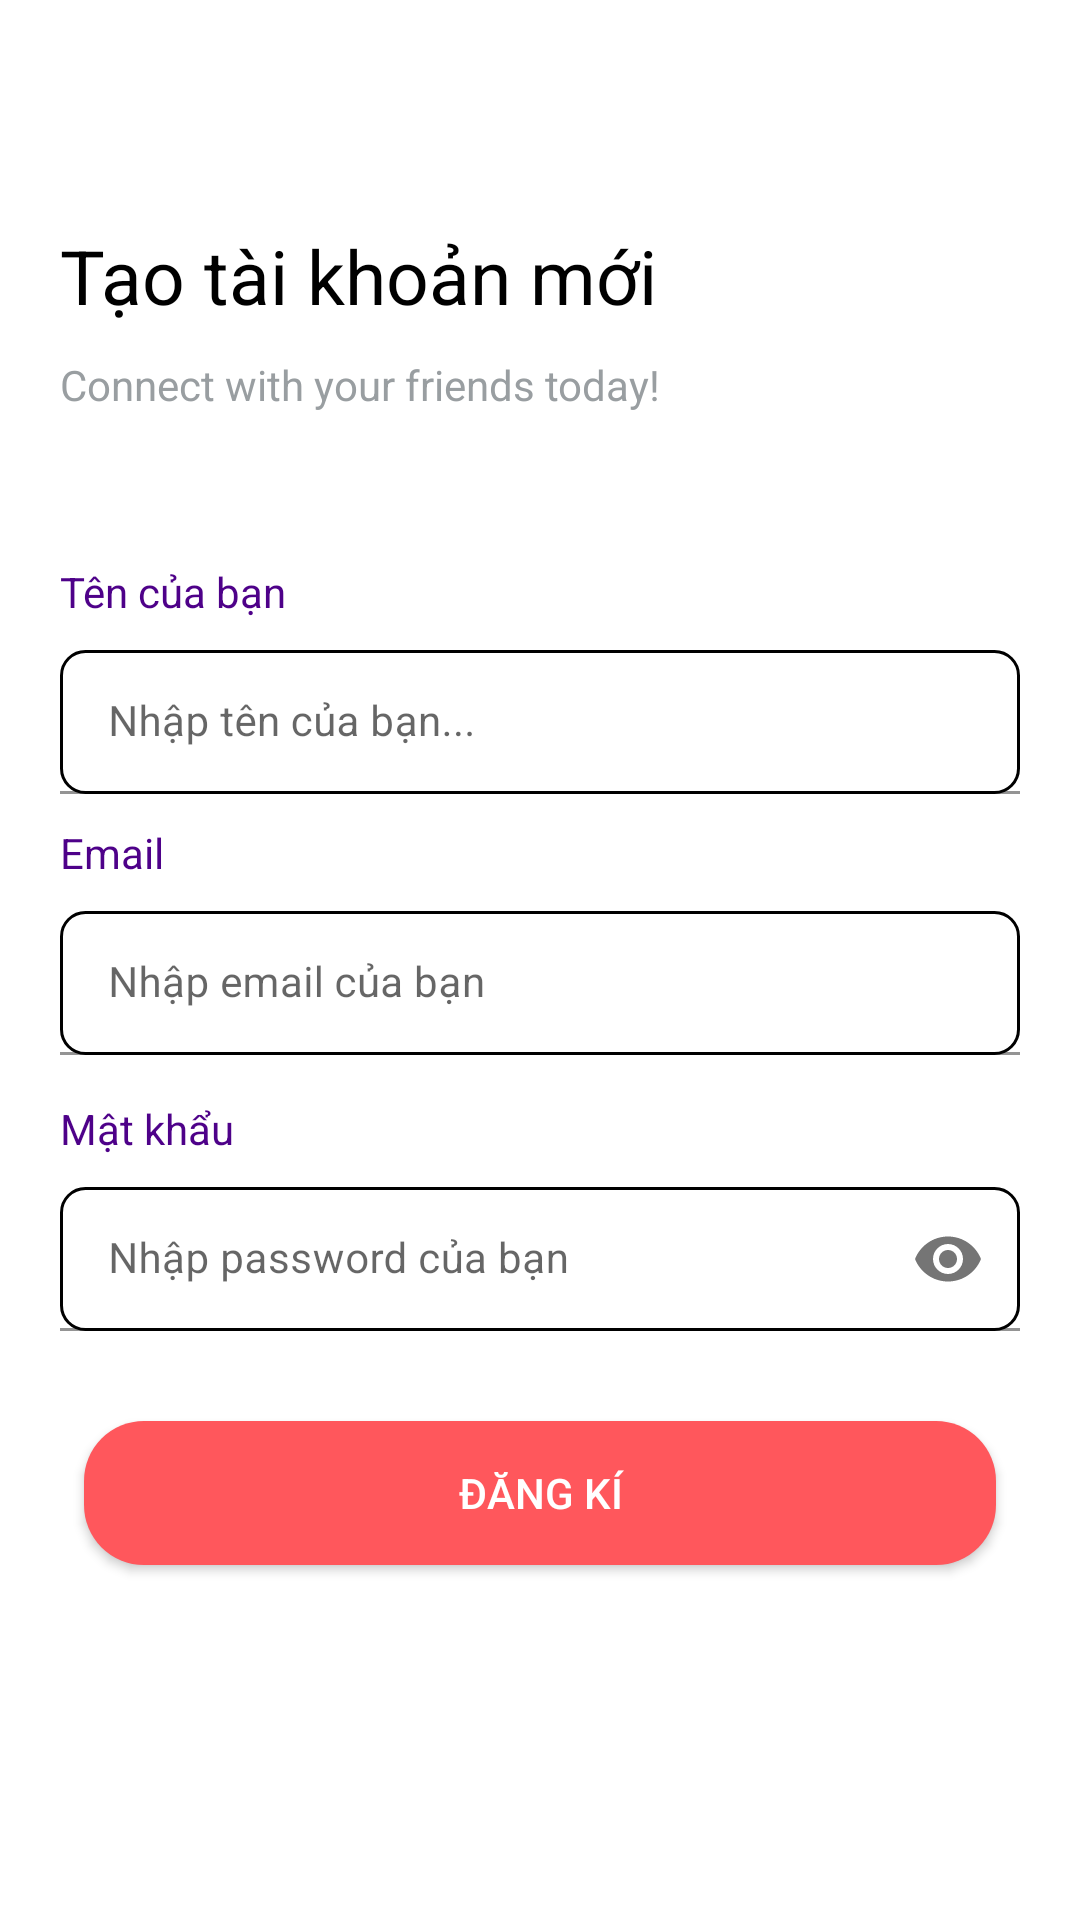

Android layout source for this screen:
<!-- AndroidManifest.xml: application theme Theme.Project -->
<!-- res/layout/activity_register.xml -->
<?xml version="1.0" encoding="utf-8"?>
<androidx.constraintlayout.widget.ConstraintLayout xmlns:android="http://schemas.android.com/apk/res/android"
    xmlns:app="http://schemas.android.com/apk/res-auto"
    xmlns:tools="http://schemas.android.com/tools"
    android:layout_width="match_parent"
    android:layout_height="match_parent"
    tools:context=".ui.ActivityRegister">

    <ImageView
        android:id="@+id/imageBack"
        android:layout_width="@dimen/size_40dp"
        android:layout_height="@dimen/size_40dp"
        android:layout_marginTop="@dimen/size_5dp"
        android:src="@drawable/back"
        app:layout_constraintStart_toStartOf="parent"
        app:layout_constraintTop_toTopOf="parent" />

    <TextView
        android:id="@+id/tvWellcome"
        android:layout_width="match_parent"
        android:layout_height="wrap_content"
        android:layout_marginHorizontal="@dimen/size_20dp"
        android:layout_marginTop="@dimen/size_30dp"
        android:text="Tạo tài khoản mới"
        android:textColor="#000000"
        android:textSize="25sp"
        app:layout_constraintStart_toStartOf="parent"
        app:layout_constraintTop_toBottomOf="@+id/imageBack" />

    <TextView
        android:id="@+id/tv_content"
        android:layout_width="match_parent"
        android:layout_height="wrap_content"
        android:layout_marginHorizontal="@dimen/size_20dp"
        android:layout_marginTop="@dimen/size_10dp"
        android:text="Connect with your friends today!"
        android:textColor="#999EA1"
        app:layout_constraintTop_toBottomOf="@id/tvWellcome" />

    <TextView
        android:id="@+id/tvName"
        android:layout_width="wrap_content"
        android:layout_height="wrap_content"
        android:layout_marginHorizontal="@dimen/size_20dp"
        android:layout_marginTop="@dimen/size_50dp"
        android:text="Tên của bạn"
        android:textColor="#4E0189"
        app:layout_constraintStart_toStartOf="parent"
        app:layout_constraintTop_toBottomOf="@id/tv_content" />

    <com.google.android.material.textfield.TextInputLayout
        android:id="@+id/layoutName"
        android:layout_width="match_parent"
        android:layout_height="wrap_content"
        android:background="@null"
        app:layout_constraintTop_toBottomOf="@id/tvName">

        <EditText
            android:id="@+id/edt_name"
            android:layout_width="match_parent"
            android:layout_height="48dp"
            android:layout_marginHorizontal="@dimen/size_20dp"
            android:layout_marginTop="@dimen/size_10dp"
            android:background="@drawable/blue_outline_white_background"
            android:hint="Nhập tên của bạn..."
            android:textSize="@dimen/size_text_14sp"
            tools:layout_editor_absoluteX="20dp" />
    </com.google.android.material.textfield.TextInputLayout>

    <TextView
        android:id="@+id/tvEmail"
        android:layout_width="wrap_content"
        android:layout_height="wrap_content"
        android:layout_marginHorizontal="@dimen/size_20dp"
        android:layout_marginTop="@dimen/size_10dp"
        android:text="Email"
        android:textColor="#4E0189"
        app:layout_constraintStart_toStartOf="parent"
        app:layout_constraintTop_toBottomOf="@id/layoutName" />

    <com.google.android.material.textfield.TextInputLayout
        android:id="@+id/layoutEmail"
        android:layout_width="match_parent"
        android:layout_height="wrap_content"
        app:layout_constraintTop_toBottomOf="@id/tvEmail">

        <EditText
            android:id="@+id/edt_email"
            android:layout_width="match_parent"
            android:layout_height="48dp"
            android:layout_marginHorizontal="@dimen/size_20dp"
            android:layout_marginTop="@dimen/size_10dp"
            android:background="@drawable/blue_outline_white_background"
            android:hint="Nhập email của bạn "
            android:textSize="@dimen/size_text_14sp"

            tools:layout_editor_absoluteX="20dp" />
    </com.google.android.material.textfield.TextInputLayout>

    <TextView
        android:id="@+id/tvPassword"
        android:layout_width="wrap_content"
        android:layout_height="wrap_content"
        android:layout_marginHorizontal="@dimen/size_20dp"
        android:layout_marginTop="@dimen/size_15dp"
        android:text="Mật khẩu"
        android:textColor="#4E0189"
        app:layout_constraintStart_toStartOf="parent"
        app:layout_constraintTop_toBottomOf="@id/layoutEmail" />

    <com.google.android.material.textfield.TextInputLayout
        android:id="@+id/edt_layoutpassword"
        android:layout_width="match_parent"
        android:layout_height="wrap_content"
        android:hint="Nhập password của bạn "
        app:endIconMode="password_toggle"
        app:layout_constraintTop_toBottomOf="@id/tvPassword">

        <EditText
            android:id="@+id/edt_password"
            android:layout_width="match_parent"
            android:layout_height="48dp"
            android:layout_marginHorizontal="@dimen/size_20dp"
            android:layout_marginTop="@dimen/size_10dp"
            android:background="@drawable/blue_outline_white_background"
            android:inputType="textPassword"
            android:textSize="@dimen/size_text_14sp"
            app:layout_constraintTop_toBottomOf="@id/tvPassword"
            tools:layout_editor_absoluteX="20dp" />
    </com.google.android.material.textfield.TextInputLayout>


    <androidx.appcompat.widget.AppCompatButton
        android:id="@+id/btn_register"
        android:layout_width="match_parent"
        android:layout_height="48dp"
        android:layout_marginHorizontal="28dp"
        android:layout_marginTop="@dimen/size_30dp"
        android:background="@drawable/background_button"
        android:text="Đăng kí"
        android:textColor="@color/white"
        app:layout_constraintTop_toBottomOf="@+id/edt_layoutpassword"
        tools:layout_editor_absoluteX="28dp" />

</androidx.constraintlayout.widget.ConstraintLayout>
<!-- resources referenced by this layout -->
<resources>
  <color name="white">#FFFFFFFF</color>
  <dimen name="size_10dp">10dp</dimen>
  <dimen name="size_15dp">15dp</dimen>
  <dimen name="size_20dp">20dp</dimen>
  <dimen name="size_30dp">30dp</dimen>
  <dimen name="size_40dp">40dp</dimen>
  <dimen name="size_50dp">50dp</dimen>
  <dimen name="size_5dp">5dp</dimen>
  <dimen name="size_text_14sp">14sp</dimen>
  <!-- drawable background_button (drawable) -->
  <?xml version="1.0" encoding="utf-8"?>
  <shape xmlns:android="http://schemas.android.com/apk/res/android"
      android:shape="rectangle">
      <corners android:radius="@dimen/size_20dp" />
     <solid android:color="#FF575C"/>
  </shape>
  <!-- drawable blue_outline_white_background (drawable) -->
  <shape xmlns:android="http://schemas.android.com/apk/res/android">
      <stroke android:color="@color/black" android:width="1dp"/>
      <corners android:radius="@dimen/size_8dp"/>
  </shape>
  <style name="Theme.Project" parent="Theme.MaterialComponents.DayNight.NoActionBar">
          <item name="colorPrimary">@color/background_app</item>
          <item name="colorPrimaryVariant">@color/background_app</item>
          <item name="colorOnPrimary">@color/white</item>
          
          <item name="colorSecondary">@color/teal_200</item>
          <item name="colorSecondaryVariant">@color/background_app</item>
          <item name="colorOnSecondary">@color/black</item>
          
          <item name="android:statusBarColor" tools:targetApi="l">?attr/colorPrimaryVariant</item>
          
          <item name="bottomSheetDialogTheme">@style/AppBottomSheetDialogTheme</item>
      </style>
  <color name="black">#FF000000</color>
  <dimen name="size_8dp">8dp</dimen>
  <color name="background_app">#303FA1</color>
  <color name="teal_200">#FF03DAC5</color>
  <style name="AppBottomSheetDialogTheme" parent="Theme.Design.Light.BottomSheetDialog">
          <item name="bottomSheetStyle">@style/AppModalStyle</item>
      </style>
  <style name="AppModalStyle" parent="Widget.Design.BottomSheet.Modal">
          <item name="android:background">@drawable/background_bottom</item>
      </style>
</resources>
